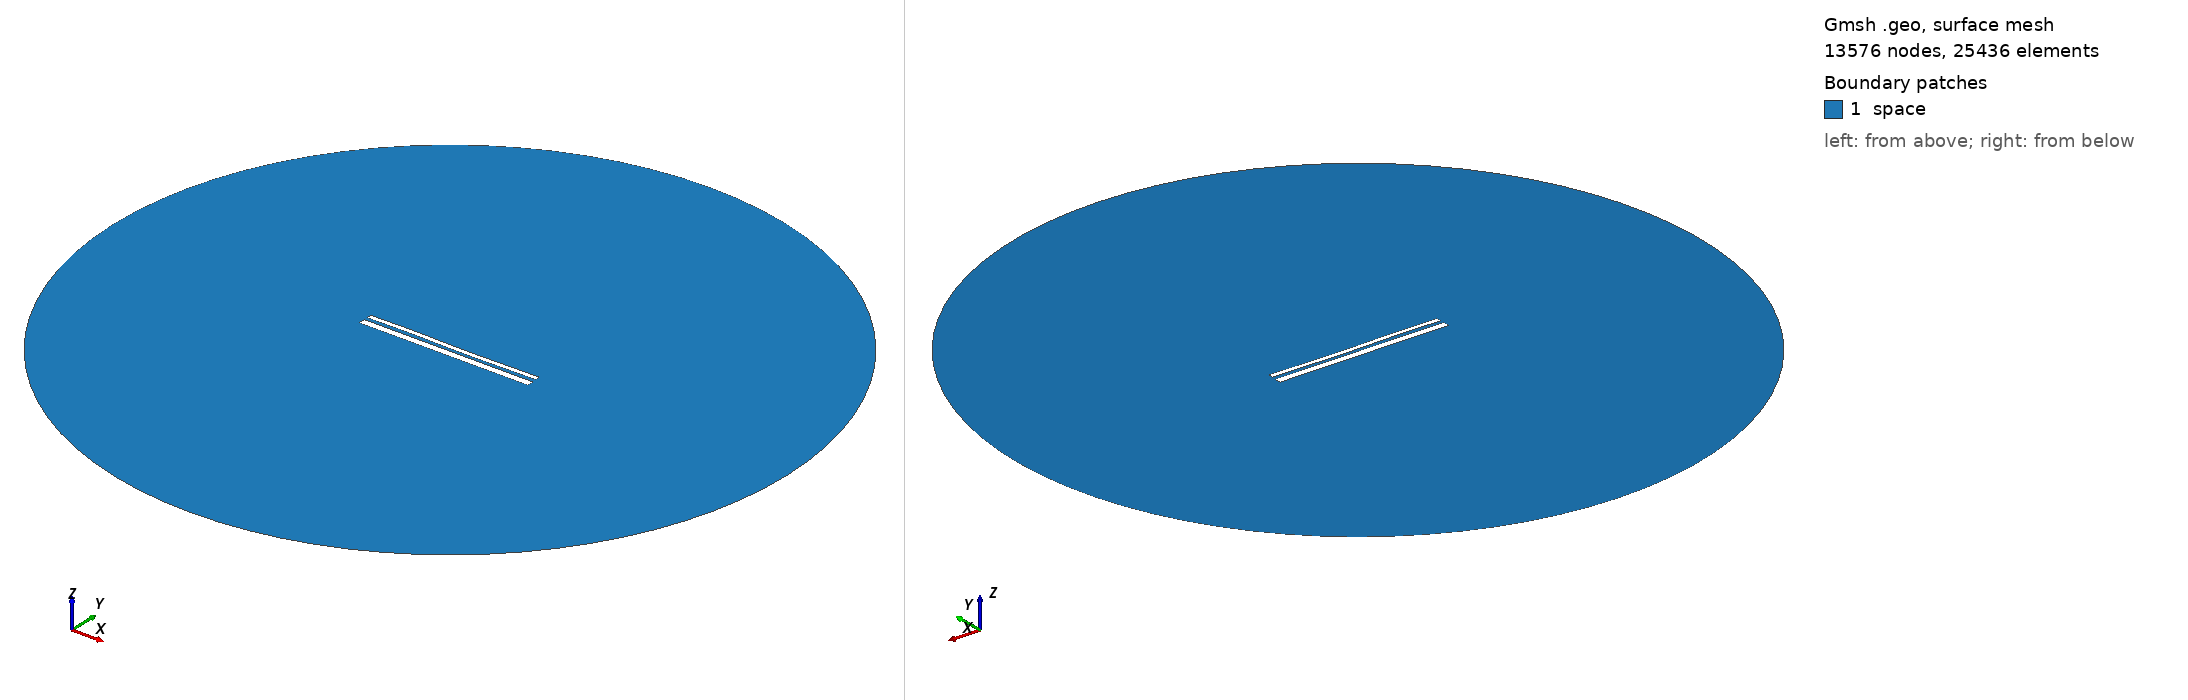

Gmsh geometry script, surface-meshed: 13576 nodes, 25436 surface elements. Boundary patches (legend numbers): 1 space. Left view from above one corner, right view from below the opposite corner. Legend entries are the model's physical surfaces. The drawing asked Gmsh for element sizes between 1% and 20% of the model's largest extent; the script's own settings can give other sizes.

=== 12799.geo (drawn) ===
//---------------------------------------
// Geometry kernel
//---------------------------------------

SetFactory("OpenCASCADE");



//---------------------------------------
// Parameters of the geometry
//---------------------------------------

// Overetch of the upper plate
overetch = 0.5;

// Distance between the plates
distance = 1.5;

// Discretization over the x axis (for the deformation)
nx = 50; 

// Length of the plate
L = 100 - overetch; 

// Number of modes
n = 4; 

// 1st mode coefficient
coeff(1) = 0.0;
beta(1) = 0.596864 * 3.1415926535 / L;

// 2nd mode coefficient
coeff(2) = -0.075;
beta(2) = 1.49418 * 3.1415926535 / L;

// 3rd mode coefficient
coeff(3) = 0.15;
beta(3) = 2.50025 * 3.1415926535 / L;

// 4th mode coefficient
coeff(4) = 0.07499999999999998;
beta(4) = 3.49999 * 3.1415926535 / L;



//---------------------------------------
// Upper plate (deformed rectangle)
//---------------------------------------

// Coordiantes of the upper plate
xmin = -50;
xmax = 50 - overetch;

// Height of the upper plate
yheight = 4 - 2 * overetch;

// Indexes of the points
UpperID[] = {};
LowerID[] = {};
LeftID[] = {};
RightID[] = {};

// Point index
p = 1;

// Horizontal edges
For i In {1:nx}
    x = xmin + (i-1)*(xmax - xmin)/(nx-1);

    y_bottom = distance / 2 + overetch;
    For j In {1:n}
        C = (Cosh(beta(j)*L) + Cos(beta(j)*L)) / (Sinh(beta(j)*L) + Sin(beta(j)*L));
        y_bottom  = y_bottom + coeff(j) * (Cosh(beta(j)*(x+50)) - Cos(beta(j)*(x+50)) - C * (Sinh(beta(j)*(x+50)) - Sin(beta(j)*(x+50))));
    EndFor

    y_top = y_bottom + yheight;

    Point(p) = {x, y_top, 0, 1.0};
    UpperID[i] = p;
    p = p + 1;

    Point(p) = {x, y_bottom, 0, 1.0};
    LowerID[i] = p;
    p = p + 1;
EndFor

// Create point lists
UpperPts[] = {}; LowerPts[] = {};
For i In {1:nx}
  UpperPts[] += {UpperID[i]};
  LowerPts[] += {LowerID[i]};
EndFor

// Build splines
Spline(1) = {UpperPts[]};
Spline(2) = {LowerPts[]};
Line(3) = {LowerPts[nx-1], UpperPts[nx-1]};
Line(4) = {LowerPts[0], UpperPts[0]};

// Build the plane surface
Curve Loop(1) = {2, 3, -1, -4};
Plane Surface(1) = {1};



//---------------------------------------
// Lower plate (rectangle)
//---------------------------------------

// Vertices
Point(1001) = {-50, -1, 0, 1.0};
Point(1002) = { 50, -1, 0, 1.0};
Point(1003) = { 50,  -5, 0, 1.0};
Point(1004) = {-50,  -5, 0, 1.0};

// Edges
Line(5) = {1001, 1002};
Line(6) = {1002, 1003};
Line(7) = {1003, 1004};
Line(8) = {1004, 1001};

// Plane surface
Line Loop(2) = {5, 6, 7, 8};
Plane Surface(2) = {2}; 



//---------------------------------------
// Outer (fictious) boundary
//---------------------------------------

// Points
Point(1005) = {0, 0, 0};       // Center
Point(1006) = {200, 0, 0};     // Start point
Point(1007) = {0, 200, 0};     // 90 degrees
Point(1008) = {-200, 0, 0};    // 180 degrees
Point(1009) = {0, -200, 0};    // 270 degrees

// Circle arcs (each needs start, center, end)
Circle(9) = {1006, 1005, 1007};
Circle(10) = {1007, 1005, 1008};
Circle(11) = {1008, 1005, 1009};
Circle(12) = {1009, 1005, 1006};

// Plane surface for the entire domain
Curve Loop(3) = {9, 10, 11, 12};
Surface(3) = {3};

// Subtract the plates from the whole domain to obtain the actual domain where we want to solve the equations
BooleanDifference{ Surface{3}; Delete; }{ Surface{1}; Surface{2}; Delete; }




//---------------------------------------
// Transfinite Lines/Curves
//---------------------------------------

// Set the number of points on the boundaries
r = 7;

// Plates
Transfinite Curve {1, 2} = 50*r Using Progression 1;
Transfinite Curve {3, 4} = 2*r Using Progression 1;
Transfinite Line {5, 7} = 50*r Using Progression 1;
Transfinite Line {6, 8} = 2*r Using Progression 1;

// Outer boundary
Transfinite Line {9, 10, 11, 12} = 20 Using Progression 1;



//---------------------------------------
// Physical groups
//---------------------------------------                

// Physical curves (boundaries)
Physical Line("force_segment", 10) = {2};
Physical Line("upper_plate", 11) = {1, 3, 4};
Physical Line("lower_plate", 12) = {5, 6, 7, 8};
Physical Line("boundary", 20) = {9, 10, 11, 12};

// Physical Surfaces
Physical Surface("space", 30) = {3};



//---------------------------------------
// 6. Generate the Mesh
//---------------------------------------

// 2D mesh generation
Mesh 2;
